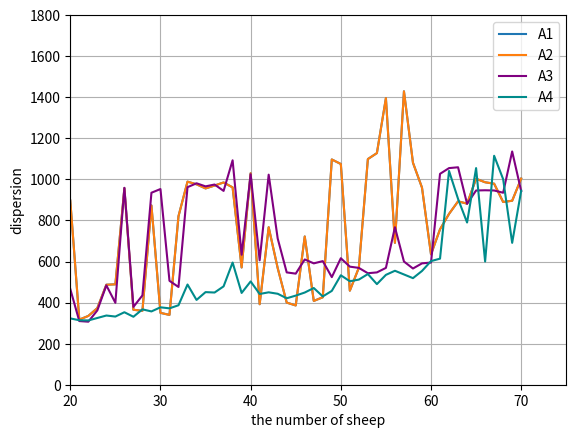

Reproduce this figure in Python.
import numpy as np
import matplotlib.pyplot as plt

# 不合作
fig, ax = plt.subplots()
X = np.arange(20, 71)

Y1 = np.array([897.000, 317.000, 335.000, 373.000, 487.000, 489.000, 957.000, 365.000, 360.000, 873.000, 350.000, 340.000, 821.000, 989.000, 976.000, 956.000, 970.000, 985.000, 961.000, 571.000, 1030.000, 392.000, 767.000, 568.000, 400.000, 386.000, 722.000, 408.000, 426.000, 1097.000, 1075.000, 458.000, 570.000, 1099.000, 1128.000, 1396.000, 691.000, 1429.000, 1081.000, 960.000, 635.000, 757.000, 832.000, 893.000, 882.000, 1003.000, 986.000, 979.000, 890.000, 896.000, 1004.000, ])

Y2 = np.array([897.000, 317.000, 335.000, 373.000, 487.000, 489.000, 957.000, 365.000, 360.000, 873.000, 350.000, 340.000, 821.000, 989.000, 976.000, 956.000, 970.000, 985.000, 961.000, 571.000, 1030.000, 392.000, 767.000, 568.000, 400.000, 386.000, 722.000, 408.000, 426.000, 1097.000, 1075.000, 458.000, 570.000, 1099.000, 1128.000, 1396.000, 691.000, 1429.000, 1081.000, 960.000, 635.000, 757.000, 832.000, 893.000, 882.000, 1003.000, 986.000, 979.000, 890.000, 896.000, 1004.000, ])

Y3 = np.array([466.000, 310.000, 307.000, 362.000, 484.000, 399.000, 959.000, 379.000, 435.000, 935.000, 953.000, 506.000, 476.000, 962.000, 981.000, 966.000, 975.000, 944.000, 1093.000, 633.000, 1025.000, 606.000, 1023.000, 712.000, 547.000, 541.000, 610.000, 591.000, 602.000, 524.000, 616.000, 575.000, 569.000, 543.000, 547.000, 569.000, 767.000, 600.000, 566.000, 591.000, 595.000, 1027.000, 1055.000, 1059.000, 881.000, 946.000, 947.000, 946.000, 935.000, 1136.000, 943.000, ])

Y4 = np.array([323.000, 314.000, 313.000, 325.000, 337.000, 332.000, 353.000, 331.000, 367.000, 357.000, 377.000, 372.000, 387.000, 488.000, 413.000, 451.000, 449.000, 479.000, 595.000, 447.000, 503.000, 442.000, 450.000, 443.000, 421.000, 434.000, 449.000, 471.000, 430.000, 457.000, 533.000, 504.000, 512.000, 539.000, 490.000, 535.000, 555.000, 537.000, 519.000, 554.000, 602.000, 614.000, 1041.000, 905.000, 790.000, 1055.000, 600.000, 1115.000, 1001.000, 691.000, 945.000, ])

plt.plot(X, Y1, label="A1")
plt.plot(X, Y2, label="A2")
plt.plot(X, Y3, 'purple', label="A3")
plt.plot(X, Y4, 'darkcyan', label="A4")


plt.xlabel("the number of sheep")
plt.ylabel("dispersion")
# plt.xticks(np.arange(0, 100, 10))
plt.legend()
plt.xlim(20, 75)
plt.ylim(0, 1800)
plt.grid()
plt.show()